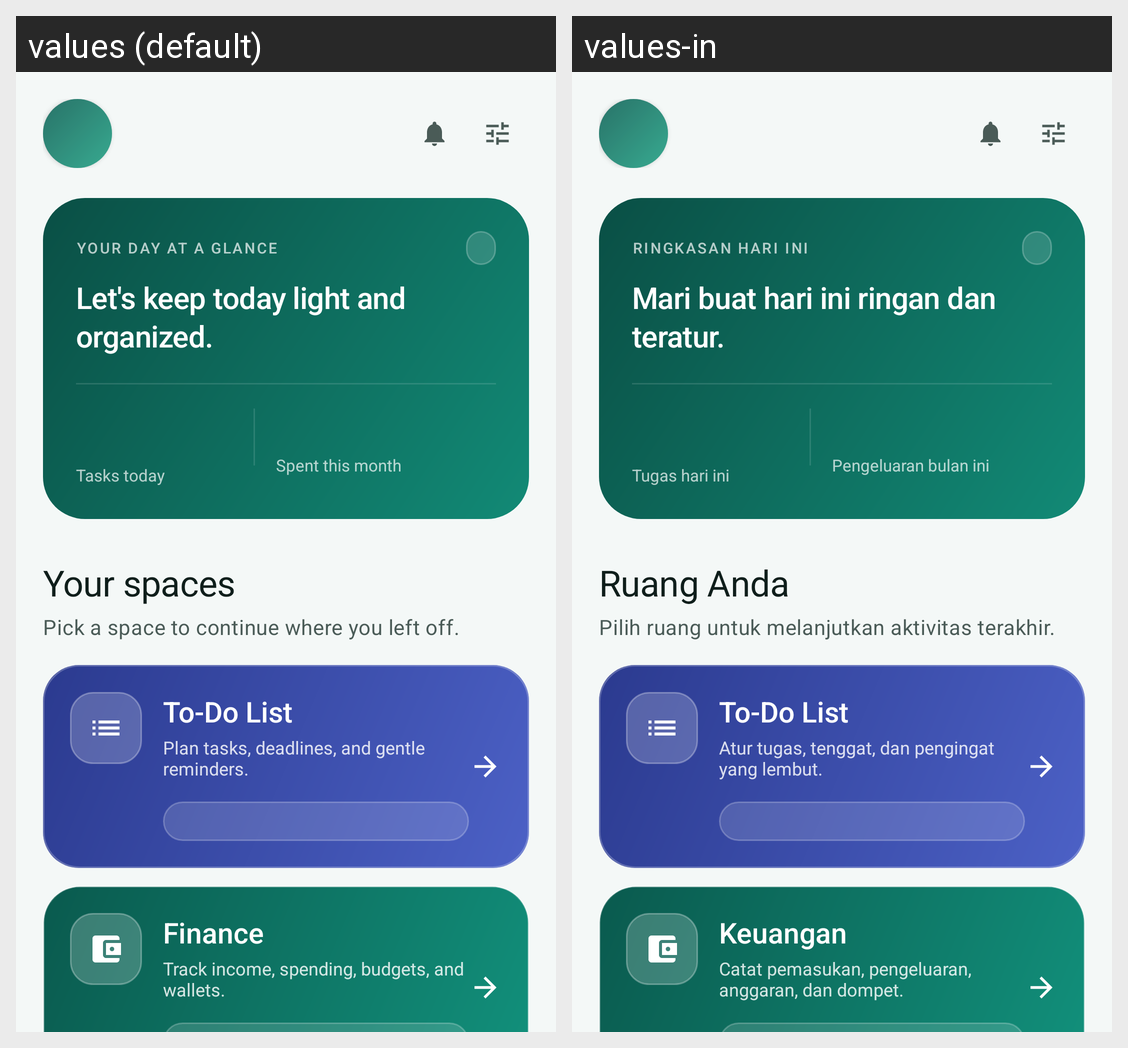

Strings drawn on this Android screen and how each of the app's shown locales translates them:
Android screen res/layout/activity_home.xml rendered under 2 locales, left to right: values (default), values-in. Device: Nexus 5 (rendered at 1080×1920; each locale shown at half size, 540×960, under a caption strip naming it); theme Theme.CatatKu.
Strings drawn on this screen, with the default value and each locale's value (text and hints the layout hard-codes, and strings that could not be matched under every locale, appear in the picture but are not listed):

home_hero_label
  values: YOUR DAY AT A GLANCE
  values-in: RINGKASAN HARI INI

home_subtitle
  values: Let's keep today light and organized.
  values-in: Mari buat hari ini ringan dan teratur.

home_tasks_today
  values: Tasks today
  values-in: Tugas hari ini

home_spent_month
  values: Spent this month
  values-in: Pengeluaran bulan ini

home_your_spaces
  values: Your spaces
  values-in: Ruang Anda

home_pick_feature
  values: Pick a space to continue where you left off.
  values-in: Pilih ruang untuk melanjutkan aktivitas terakhir.

feature_todo_title
  values: To-Do List
  values-in: To-Do List

feature_todo_desc
  values: Plan tasks, deadlines, and gentle reminders.
  values-in: Atur tugas, tenggat, dan pengingat yang lembut.

feature_finance_title
  values: Finance
  values-in: Keuangan

feature_finance_desc
  values: Track income, spending, budgets, and wallets.
  values-in: Catat pemasukan, pengeluaran, anggaran, dan dompet.
